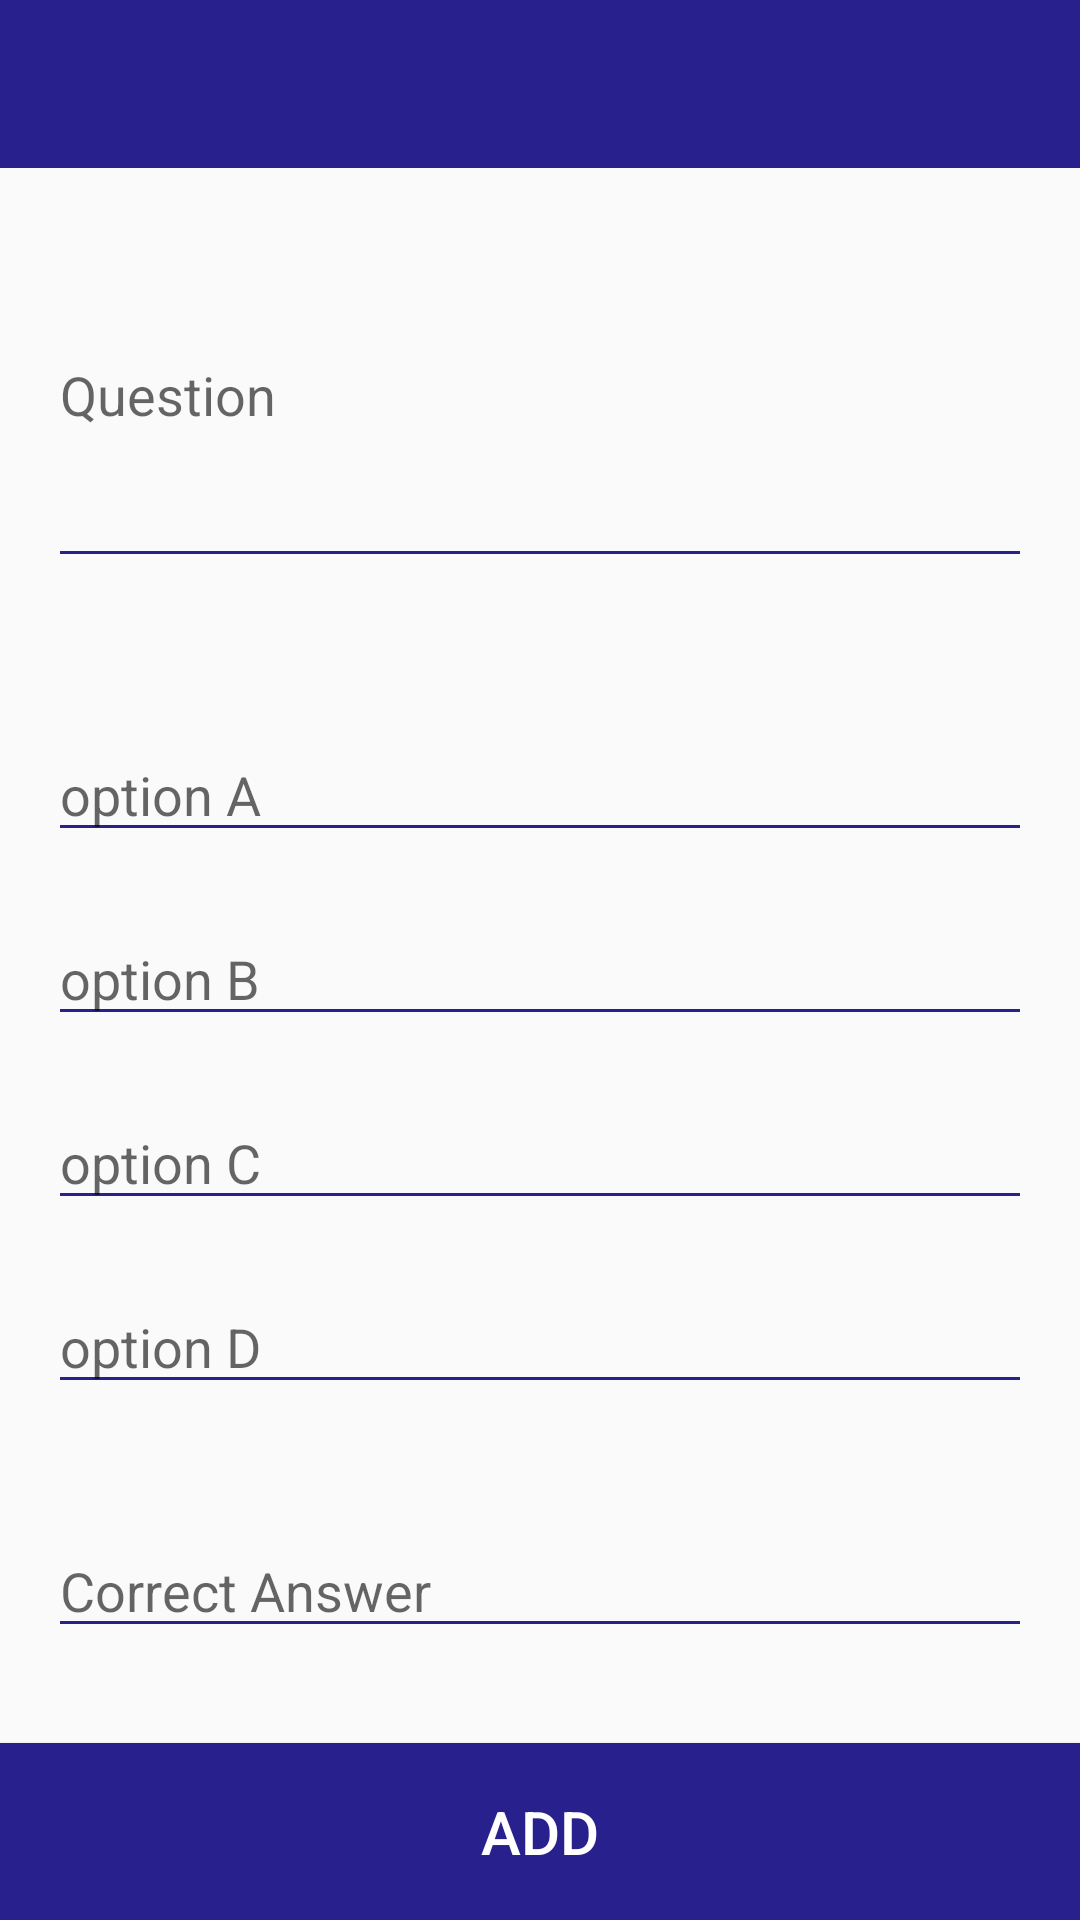

This screen was rendered from an Android layout file. Write that file and the resources it references.
<!-- AndroidManifest.xml: application theme AppTheme -->
<!-- res/layout/activity_question_details.xml -->
<?xml version="1.0" encoding="utf-8"?>
<androidx.constraintlayout.widget.ConstraintLayout xmlns:android="http://schemas.android.com/apk/res/android"
    xmlns:app="http://schemas.android.com/apk/res-auto"
    xmlns:tools="http://schemas.android.com/tools"
    android:layout_width="match_parent"
    android:layout_height="match_parent"
    tools:context=".QuestionDetailsActivity">

    <androidx.appcompat.widget.Toolbar
        android:id="@+id/qdetails_toolbar"
        android:layout_width="match_parent"
        android:layout_height="?attr/actionBarSize"
        android:background="@color/colorPrimary"
        android:theme="@style/ThemeOverlay.AppCompat.Dark"
        app:layout_constraintEnd_toEndOf="parent"
        app:layout_constraintStart_toStartOf="parent"
        app:layout_constraintTop_toTopOf="parent" />

    <Button
        android:id="@+id/addQB"
        android:layout_width="0dp"
        android:layout_height="wrap_content"
        android:text="Add"
        android:padding="16dp"
        android:background="@color/colorPrimary"
        android:textColor="@color/colorAccent"
        android:textSize="20sp"
        app:layout_constraintBottom_toBottomOf="parent"
        app:layout_constraintEnd_toEndOf="parent"
        app:layout_constraintStart_toStartOf="parent" />

    <LinearLayout
        android:layout_width="0dp"
        android:layout_height="0dp"
        android:layout_marginStart="16dp"
        android:layout_marginTop="8dp"
        android:layout_marginEnd="16dp"
        android:layout_marginBottom="8dp"
        android:orientation="vertical"
        android:gravity="center"
        app:layout_constraintBottom_toTopOf="@+id/addQB"
        app:layout_constraintEnd_toEndOf="parent"
        app:layout_constraintStart_toStartOf="parent"
        app:layout_constraintTop_toBottomOf="@+id/qdetails_toolbar">

        <EditText
            android:id="@+id/question"
            android:layout_width="match_parent"
            android:layout_height="wrap_content"
            android:ems="10"
            android:layout_marginBottom="50dp"
            android:backgroundTint="@color/colorPrimary"
            android:textColor="@android:color/black"
            android:textCursorDrawable="@null"
            android:inputType="textMultiLine"
            android:maxLines="7"
            android:lines="5"
            android:hint="Question" />

        <EditText
            android:id="@+id/optionA"
            android:layout_width="match_parent"
            android:layout_height="wrap_content"
            android:ems="10"
            android:layout_marginBottom="20dp"
            android:backgroundTint="@color/colorPrimary"
            android:textColor="@android:color/black"
            android:textCursorDrawable="@null"
            android:inputType="textPersonName"
            android:hint="option A" />

        <EditText
            android:id="@+id/optionB"
            android:layout_width="match_parent"
            android:layout_height="wrap_content"
            android:ems="10"
            android:layout_marginBottom="20dp"
            android:backgroundTint="@color/colorPrimary"
            android:textColor="@android:color/black"
            android:textCursorDrawable="@null"
            android:inputType="textPersonName"
            android:hint="option B" />

        <EditText
            android:id="@+id/optionC"
            android:layout_width="match_parent"
            android:layout_height="wrap_content"
            android:ems="10"
            android:layout_marginBottom="20dp"
            android:backgroundTint="@color/colorPrimary"
            android:textColor="@android:color/black"
            android:textCursorDrawable="@null"
            android:inputType="textPersonName"
            android:hint="option C" />

        <EditText
            android:id="@+id/optionD"
            android:layout_width="match_parent"
            android:layout_height="wrap_content"
            android:ems="10"
            android:layout_marginBottom="20dp"
            android:backgroundTint="@color/colorPrimary"
            android:textColor="@android:color/black"
            android:textCursorDrawable="@null"
            android:inputType="textPersonName"
            android:hint="option D" />

        <EditText
            android:id="@+id/answer"
            android:layout_width="match_parent"
            android:layout_height="wrap_content"
            android:ems="10"
            android:layout_marginBottom="20dp"
            android:layout_marginTop="20dp"
            android:backgroundTint="@color/colorPrimary"
            android:textColor="@android:color/black"
            android:textCursorDrawable="@null"
            android:inputType="textPersonName"
            android:hint="Correct Answer" />

    </LinearLayout>
</androidx.constraintlayout.widget.ConstraintLayout>
<!-- resources referenced by this layout -->
<resources>
  <color name="colorAccent">#FFFFFF</color>
  <color name="colorPrimary">#28208C</color>
  <style name="AppTheme" parent="Theme.AppCompat.Light.NoActionBar">
          
          <item name="colorPrimary">@color/colorPrimary</item>
          <item name="colorPrimaryDark">@color/colorPrimaryDark</item>
          <item name="colorAccent">@color/colorAccent</item>
      </style>
  <color name="colorPrimaryDark">#20187C</color>
</resources>
